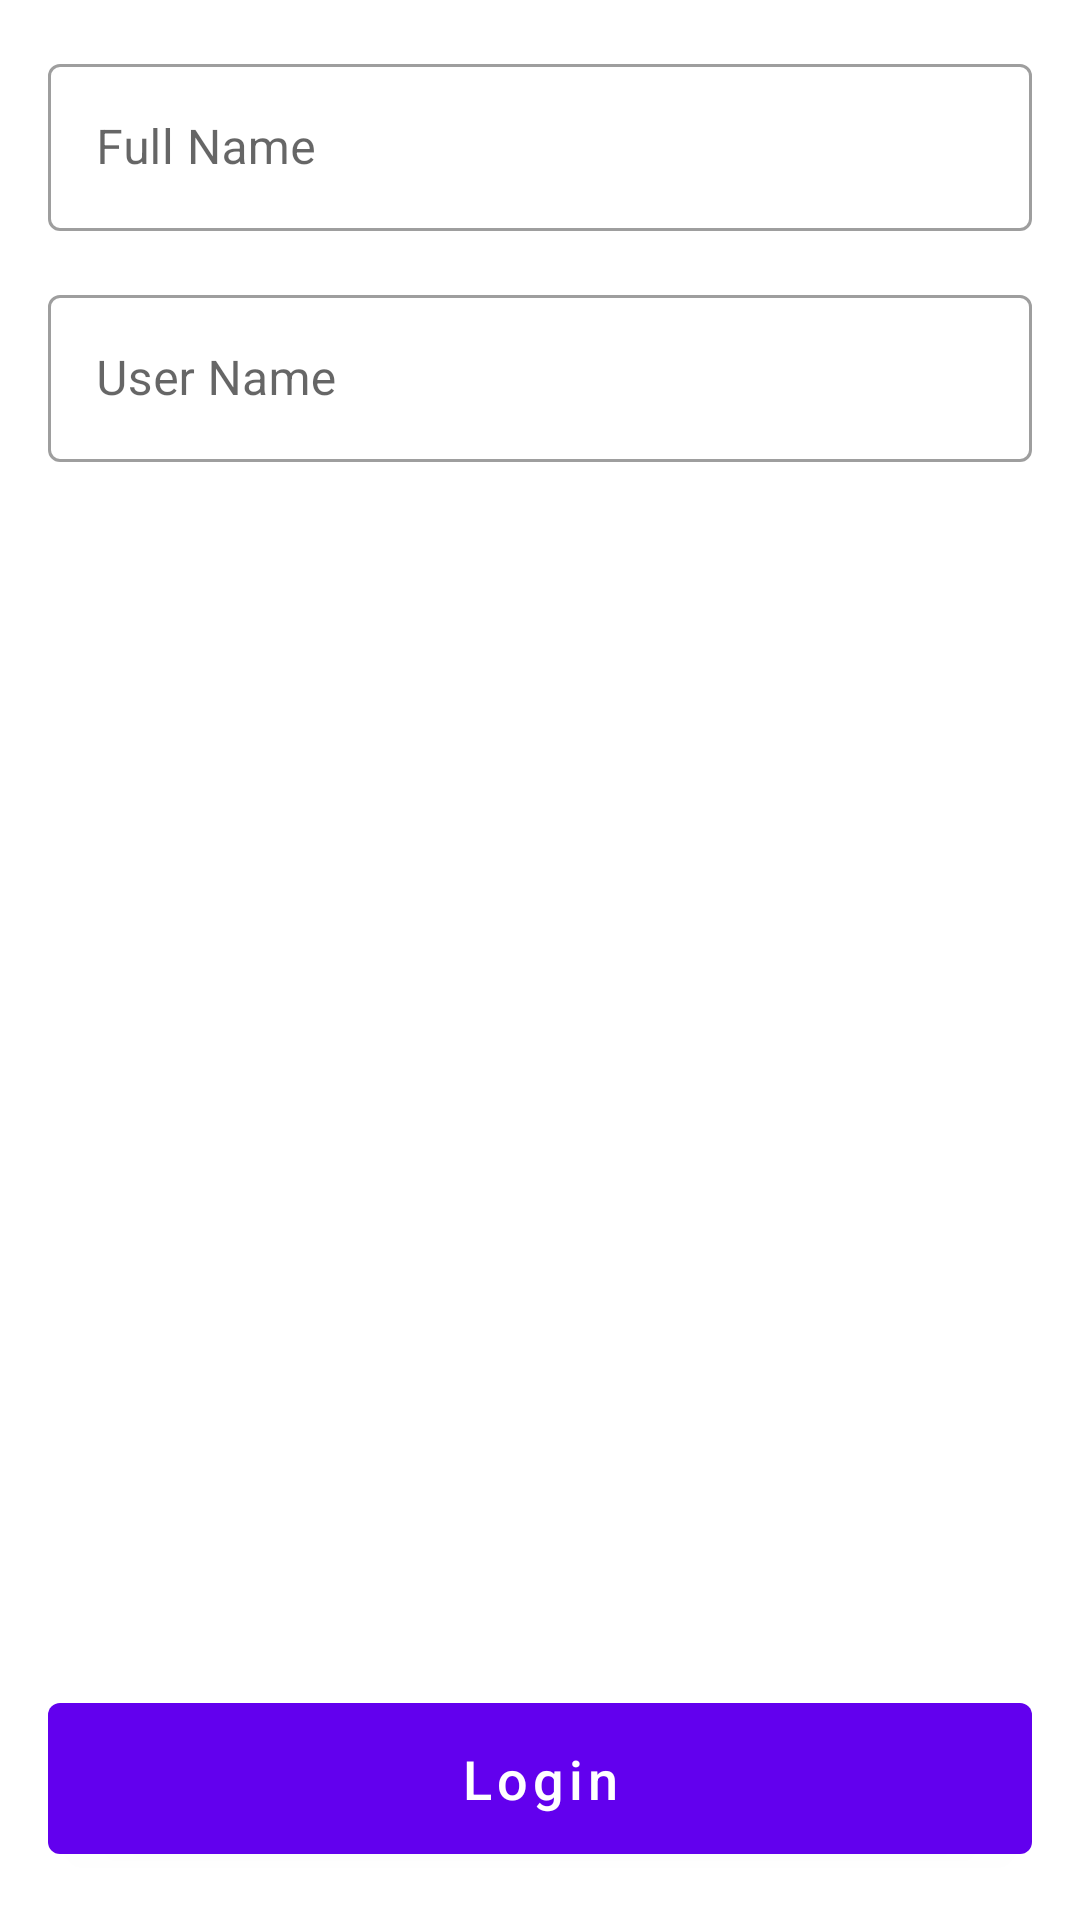

This screen was rendered from an Android layout file. Write that file and the resources it references.
<!-- AndroidManifest.xml: application theme Theme.CheckLogin -->
<!-- res/layout/activity_login.xml -->
<?xml version="1.0" encoding="utf-8"?>
<androidx.constraintlayout.widget.ConstraintLayout xmlns:android="http://schemas.android.com/apk/res/android"
    xmlns:app="http://schemas.android.com/apk/res-auto"
    xmlns:tools="http://schemas.android.com/tools"
    android:layout_width="match_parent"
    android:layout_height="match_parent"
    tools:context=".views.LoginActivity">

    <com.google.android.material.textfield.TextInputLayout
        android:id="@+id/textInputLayout2"
        android:layout_width="match_parent"
        android:layout_height="wrap_content"
        android:layout_marginStart="16dp"
        android:layout_marginTop="16dp"
        android:layout_marginEnd="16dp"
        style="@style/Widget.MaterialComponents.TextInputLayout.OutlinedBox"
        app:layout_constraintEnd_toEndOf="parent"
        app:layout_constraintStart_toStartOf="parent"
        app:layout_constraintTop_toTopOf="parent">

        <com.google.android.material.textfield.TextInputEditText
            android:id="@+id/editTextFullName"
            android:layout_width="match_parent"
            android:layout_height="wrap_content"
            android:hint="@string/full_name" />
    </com.google.android.material.textfield.TextInputLayout>

    <com.google.android.material.textfield.TextInputLayout
        android:id="@+id/textInputLayout3"
        style="@style/Widget.MaterialComponents.TextInputLayout.OutlinedBox"
        android:layout_width="match_parent"
        android:layout_height="wrap_content"
        android:layout_marginStart="16dp"
        android:layout_marginTop="16dp"
        android:layout_marginEnd="16dp"
        app:layout_constraintEnd_toEndOf="@+id/textInputLayout2"
        app:layout_constraintStart_toStartOf="@+id/textInputLayout2"
        app:layout_constraintTop_toBottomOf="@+id/textInputLayout2">

        <com.google.android.material.textfield.TextInputEditText
            android:id="@+id/edittextUserName"
            android:layout_width="match_parent"
            android:layout_height="wrap_content"
            android:hint="@string/user_name" />
    </com.google.android.material.textfield.TextInputLayout>

    <com.google.android.material.button.MaterialButton
        android:id="@+id/buttonlogin"
        android:layout_width="match_parent"
        android:layout_height="wrap_content"
        android:layout_marginBottom="16dp"
        android:text="@string/login"
        android:textAllCaps="false"
        android:textSize="18sp"
        android:padding="13dp"
        android:layout_marginLeft="16dp"
        android:layout_marginRight="16dp"
        app:layout_constraintBottom_toBottomOf="parent"
        app:layout_constraintEnd_toEndOf="parent"
        app:layout_constraintHorizontal_bias="0.0"
        app:layout_constraintStart_toStartOf="parent" />
</androidx.constraintlayout.widget.ConstraintLayout>
<!-- resources referenced by this layout -->
<resources>
  <string name="full_name">Full Name</string>
  <string name="login">Login</string>
  <string name="user_name">User Name</string>
  <style name="Theme.CheckLogin" parent="Theme.MaterialComponents.DayNight.DarkActionBar">
          
          <item name="colorPrimary">@color/purple_500</item>
          <item name="colorPrimaryVariant">@color/purple_700</item>
          <item name="colorOnPrimary">@color/white</item>
          
          <item name="colorSecondary">@color/teal_200</item>
          <item name="colorSecondaryVariant">@color/teal_700</item>
          <item name="colorOnSecondary">@color/black</item>
          
          <item name="android:statusBarColor" tools:targetApi="l">?attr/colorPrimaryVariant</item>
          
      </style>
  <!-- not gathered from this repository: default colours our renderer supplied (Android Studio template values) -->
  <color name="purple_500">#FF6200EE</color>
  <color name="purple_700">#FF3700B3</color>
  <color name="teal_200">#FF03DAC5</color>
  <color name="teal_700">#FF018786</color>
  <color name="black">#FF000000</color>
  <color name="white">#FFFFFFFF</color>
</resources>
